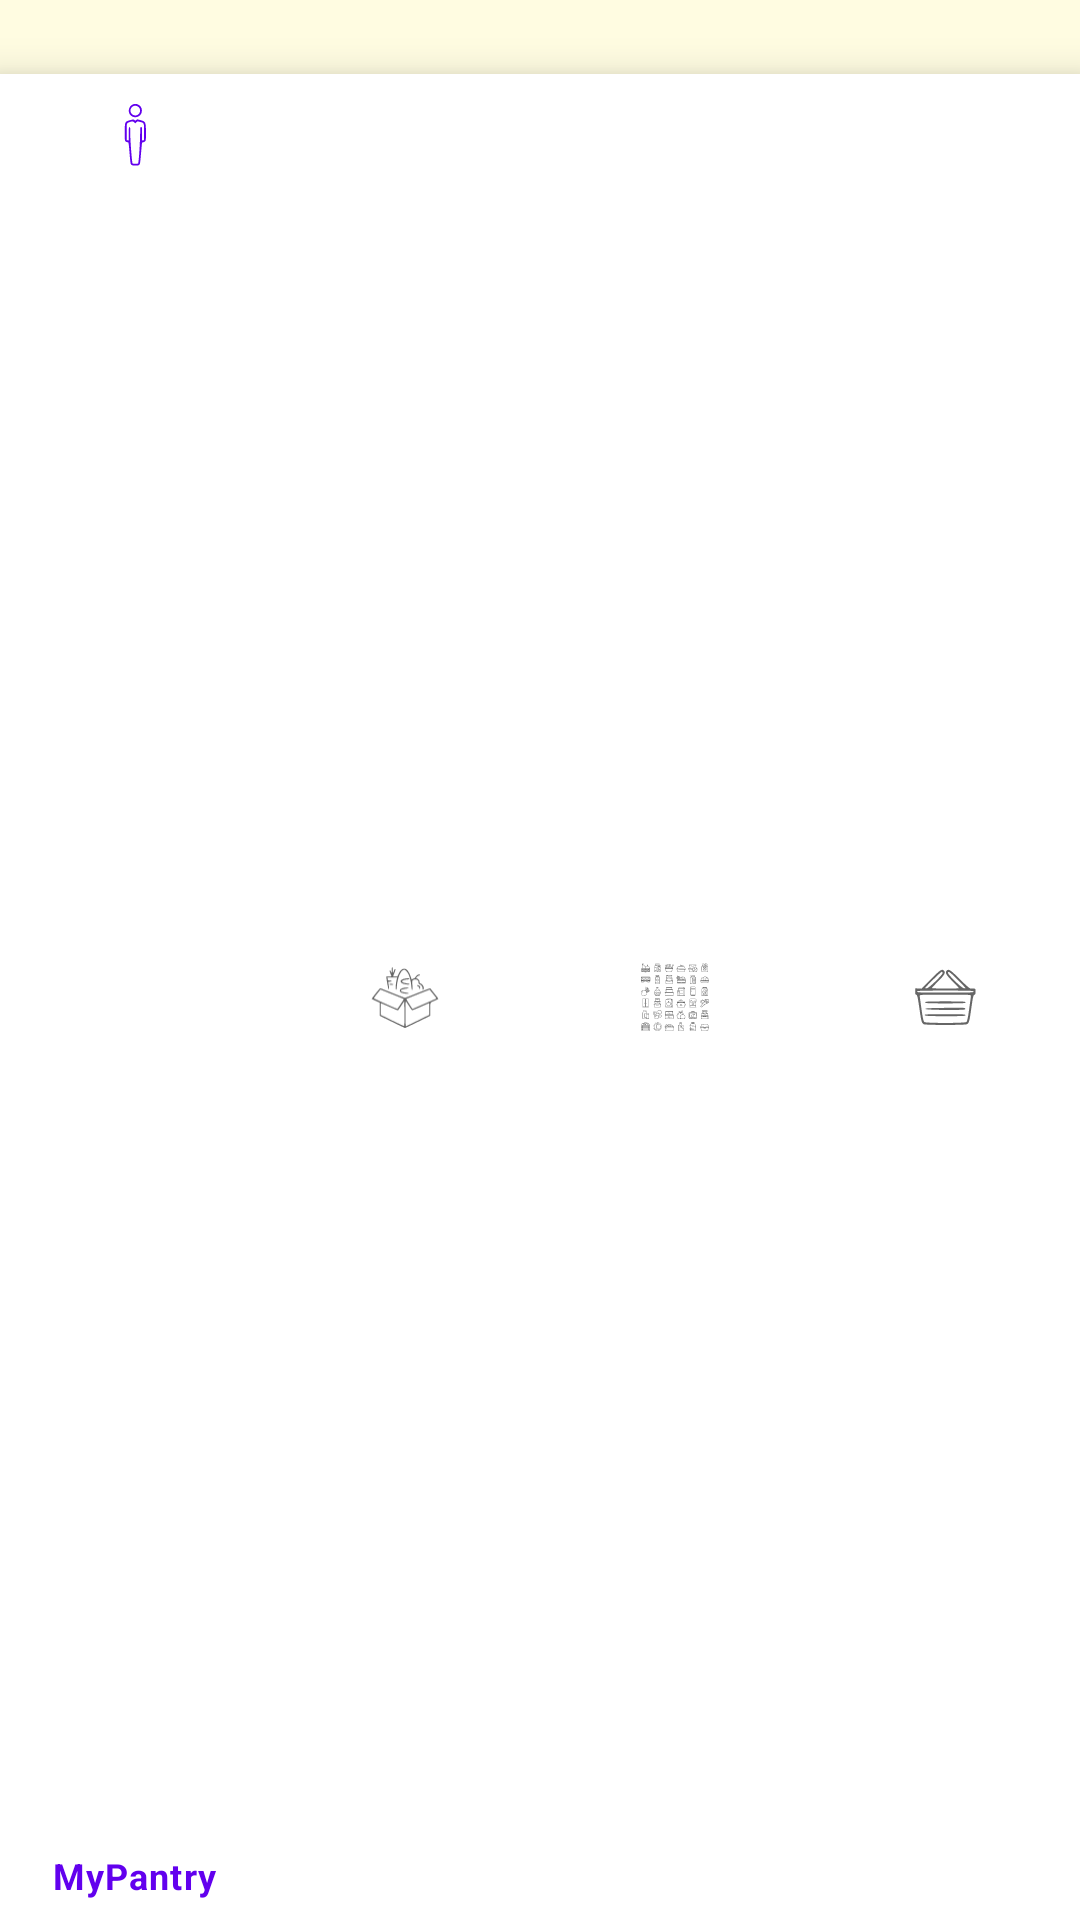

The Android layout XML behind this screen, and the referenced resources:
<!-- AndroidManifest.xml: application theme Theme.MyPantry -->
<!-- res/layout/activity_my_shoping_list.xml -->
<?xml version="1.0" encoding="utf-8"?>
<LinearLayout xmlns:android="http://schemas.android.com/apk/res/android"
    xmlns:app="http://schemas.android.com/apk/res-auto"
    android:layout_width="wrap_content"
    android:layout_height="wrap_content"
    android:orientation="vertical">
    <androidx.recyclerview.widget.RecyclerView
        android:id="@+id/rv"
        android:layout_width="match_parent"
        android:layout_height="match_parent"
        android:background="#FFFCE1"
        android:layout_weight="25"
        android:layout_gravity="top"
        >

    </androidx.recyclerview.widget.RecyclerView>


    <com.google.android.material.bottomnavigation.BottomNavigationView
        android:id="@+id/nav_view"
        android:layout_width="wrap_content"
        android:layout_height="match_parent"
        android:layout_gravity="bottom"
        android:backgroundTint="#FFFCE1"
        app:layout_constraintBottom_toBottomOf="parent"
        app:menu="@menu/bottom_nav_menu"
        android:layout_weight="1"/>


</LinearLayout>
<!-- resources referenced by this layout -->
<resources>
  <style name="Theme.MyPantry" parent="Theme.MaterialComponents.DayNight.DarkActionBar">
          
          <item name="colorPrimary">@color/purple_500</item>
          <item name="colorPrimaryVariant">@color/purple_700</item>
          <item name="colorOnPrimary">@color/white</item>
          
          <item name="colorSecondary">@color/teal_200</item>
          <item name="colorSecondaryVariant">@color/teal_700</item>
          <item name="colorOnSecondary">@color/black</item>
          
          <item name="android:statusBarColor" tools:targetApi="l">?attr/colorPrimaryVariant</item>
          
      </style>
  <!-- not gathered from this repository: default colours our renderer supplied (Android Studio template values) -->
  <color name="purple_500">#FF6200EE</color>
  <color name="purple_700">#FF3700B3</color>
  <color name="teal_200">#FF03DAC5</color>
  <color name="teal_700">#FF018786</color>
  <color name="black">#FF000000</color>
  <color name="white">#FFFFFFFF</color>
</resources>
